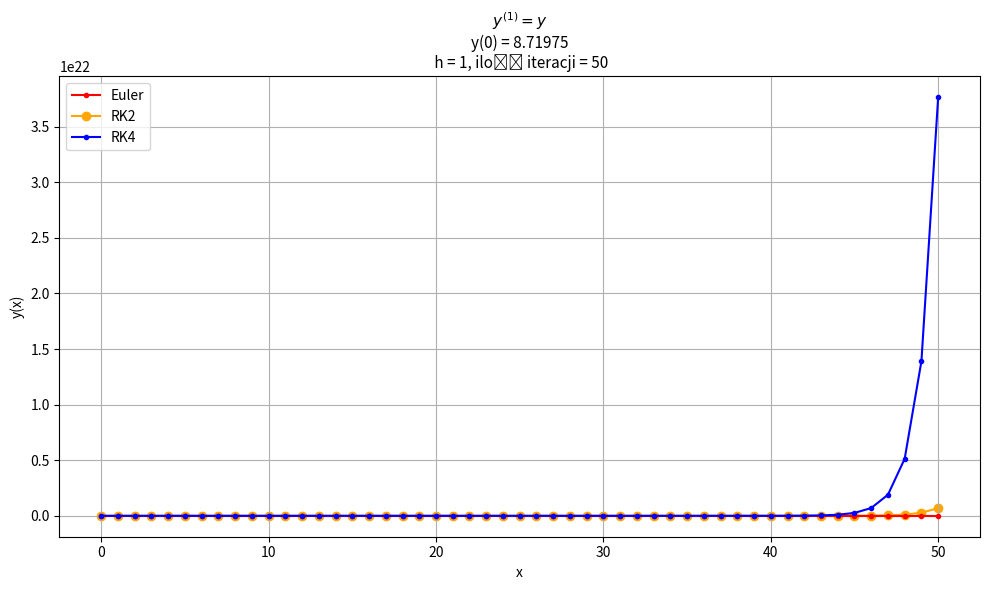
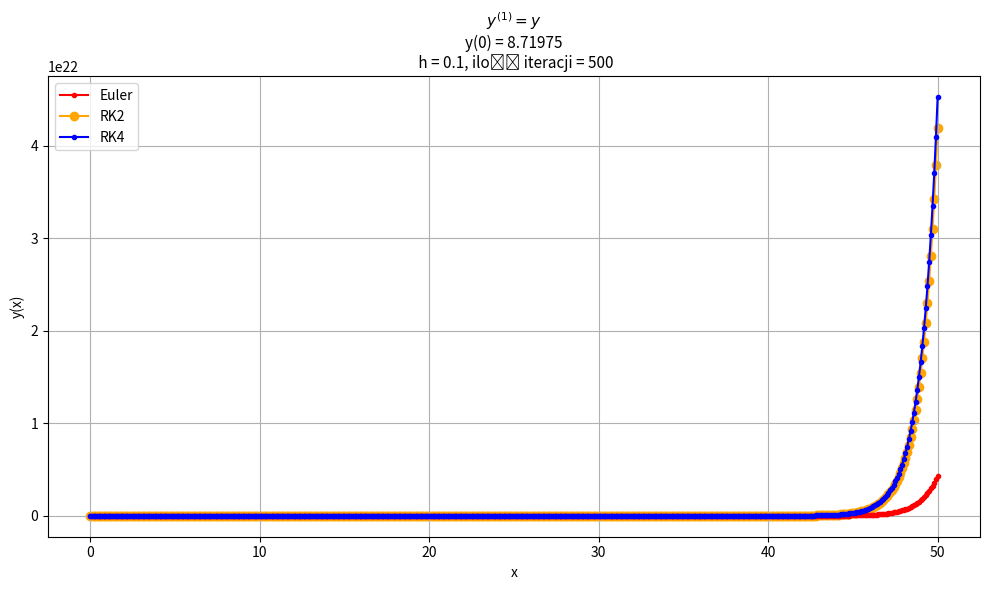
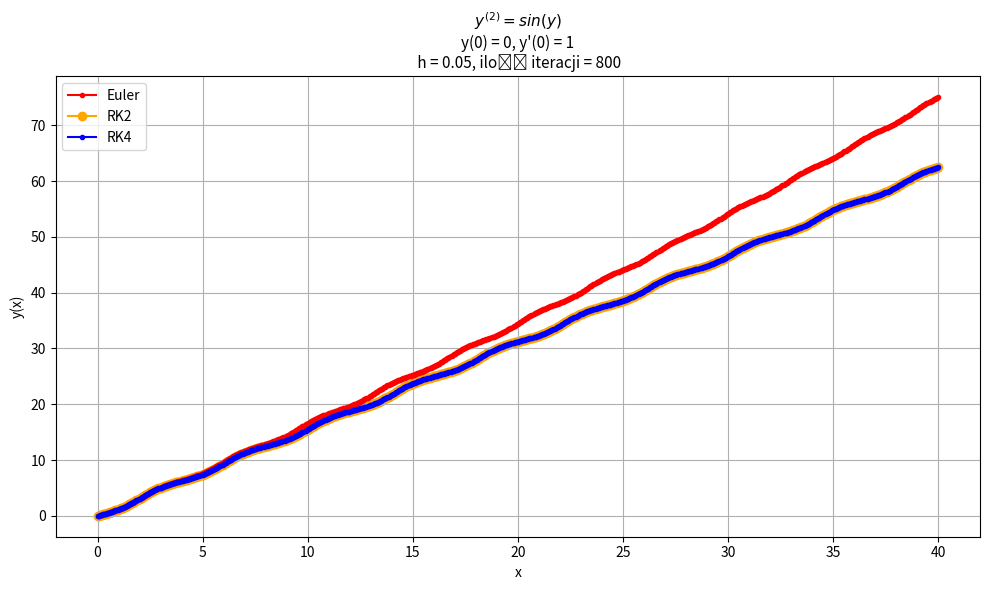
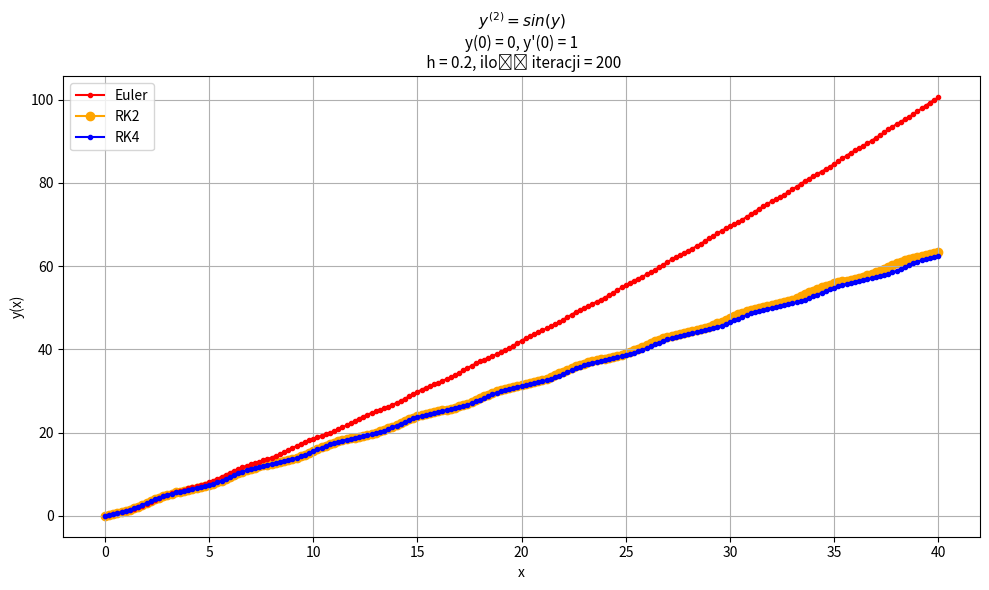
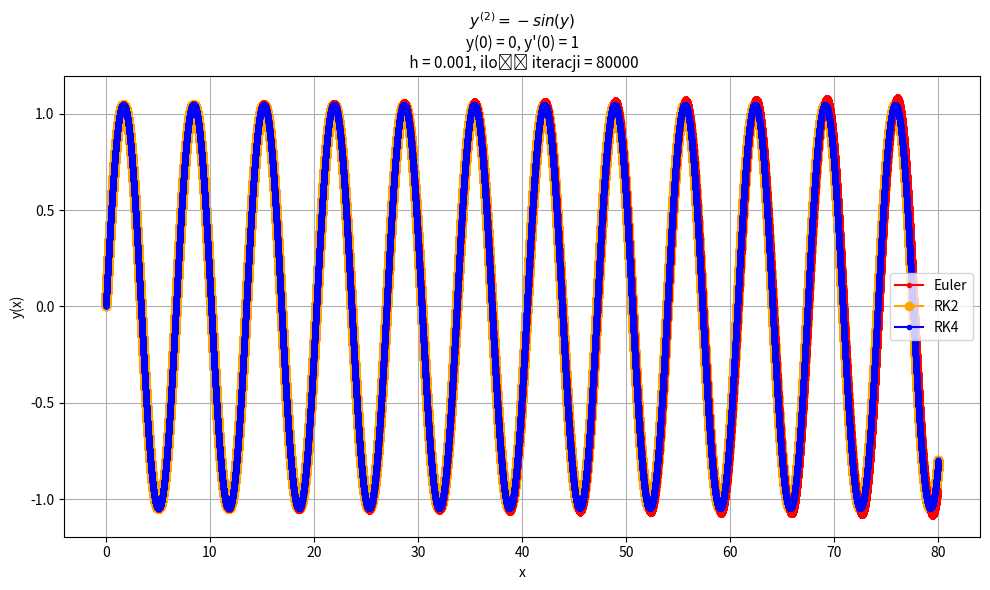
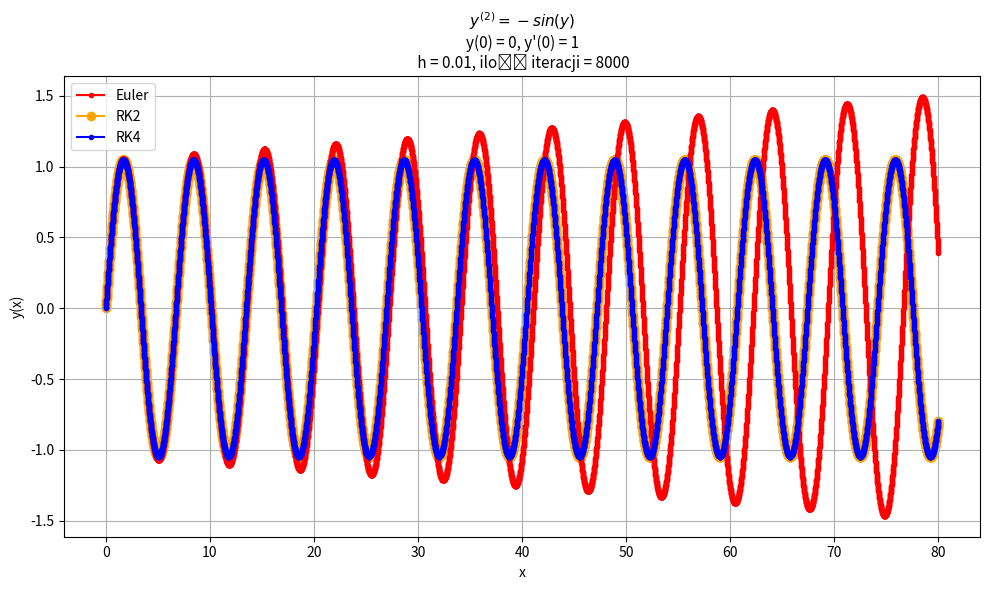
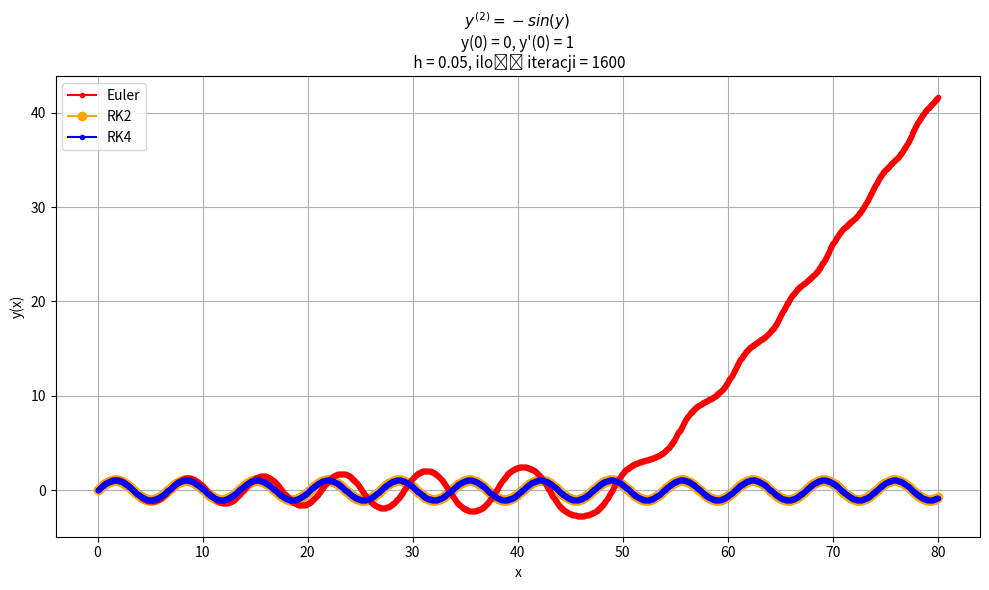
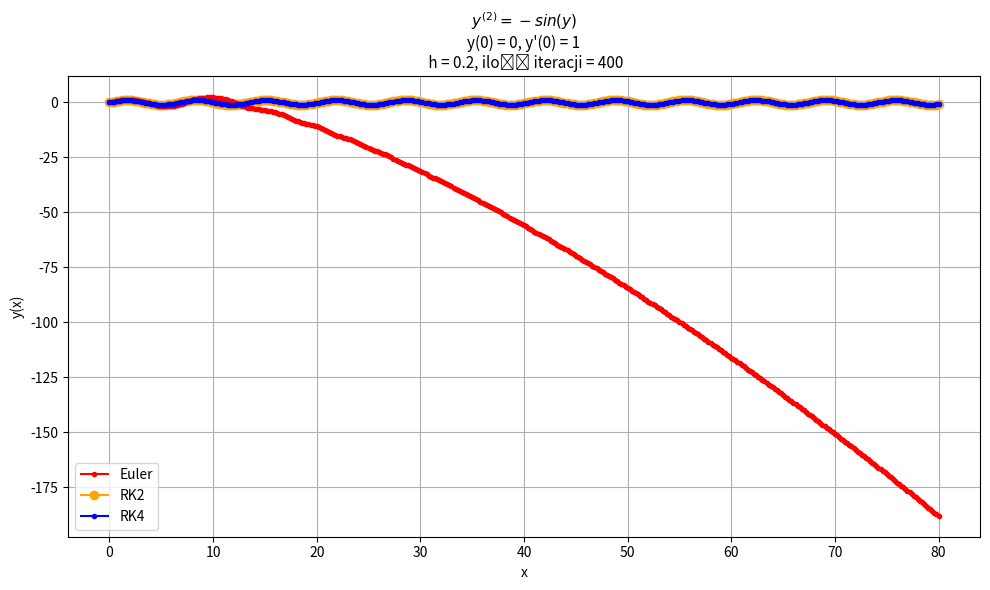
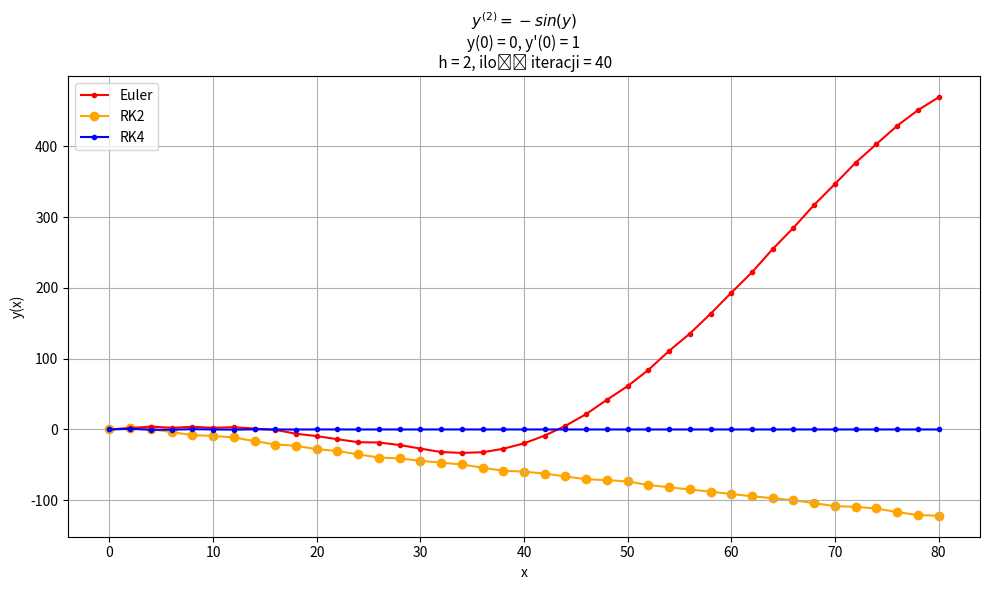
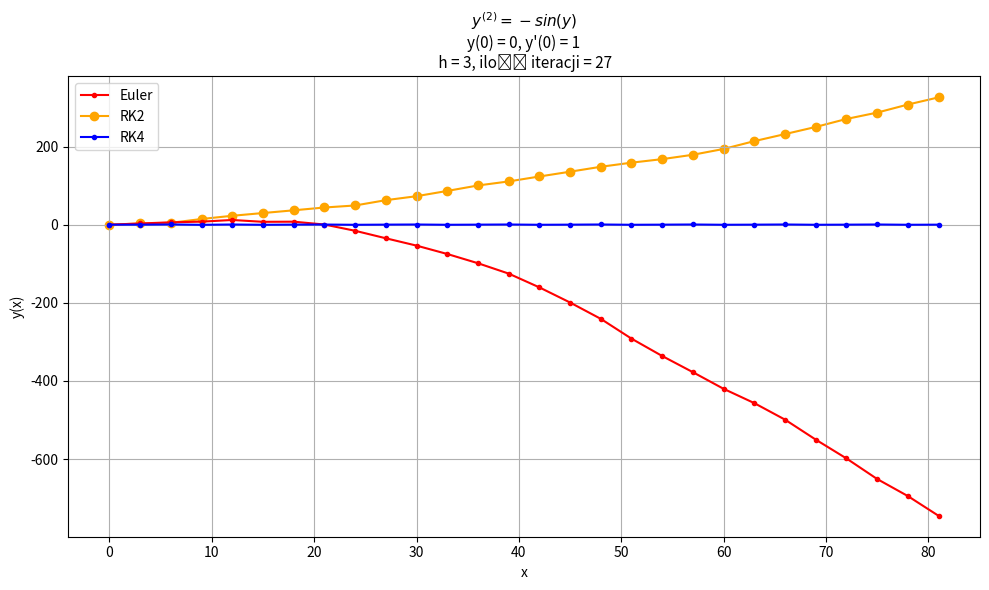
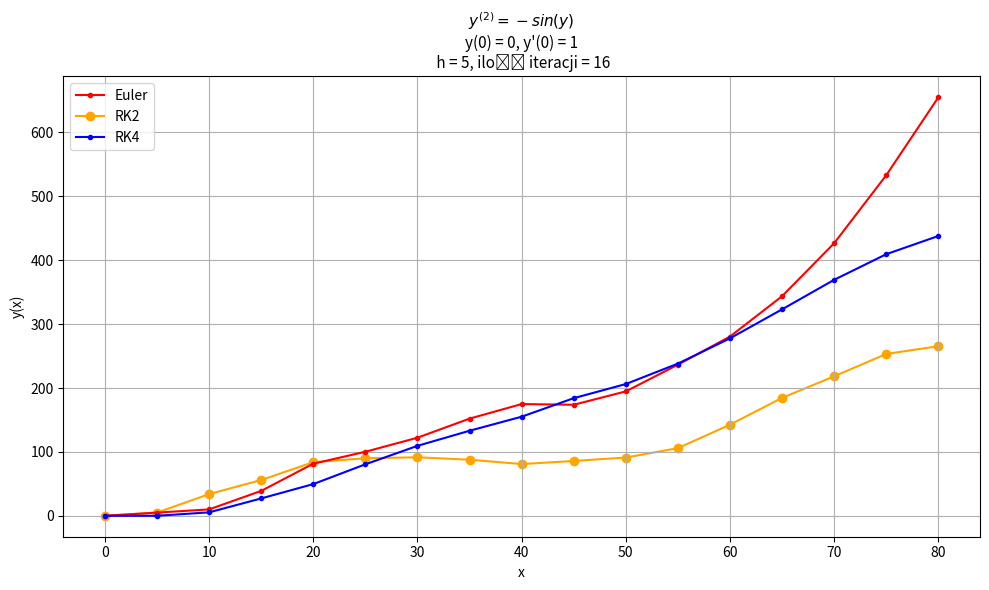
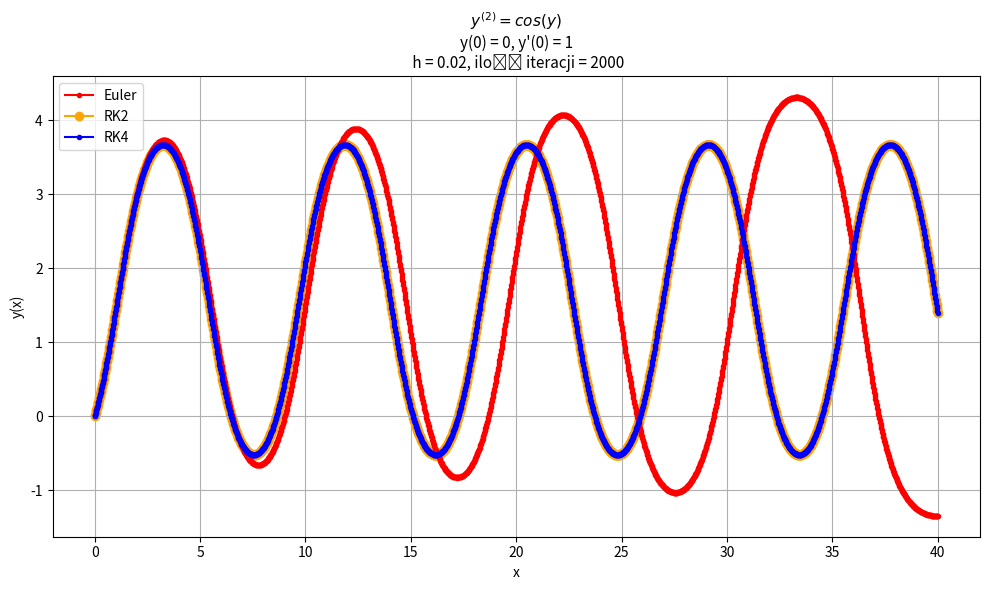
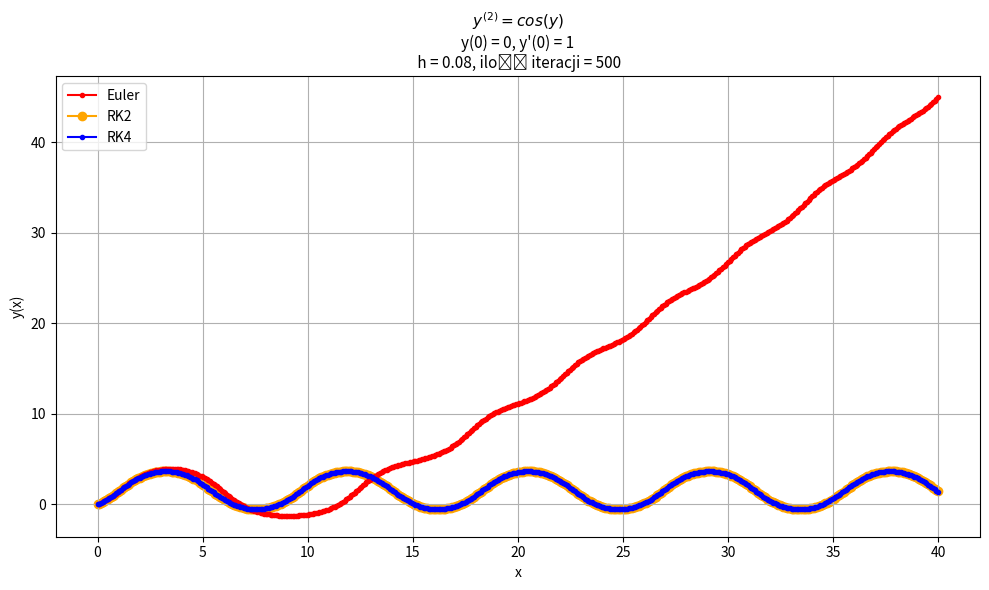
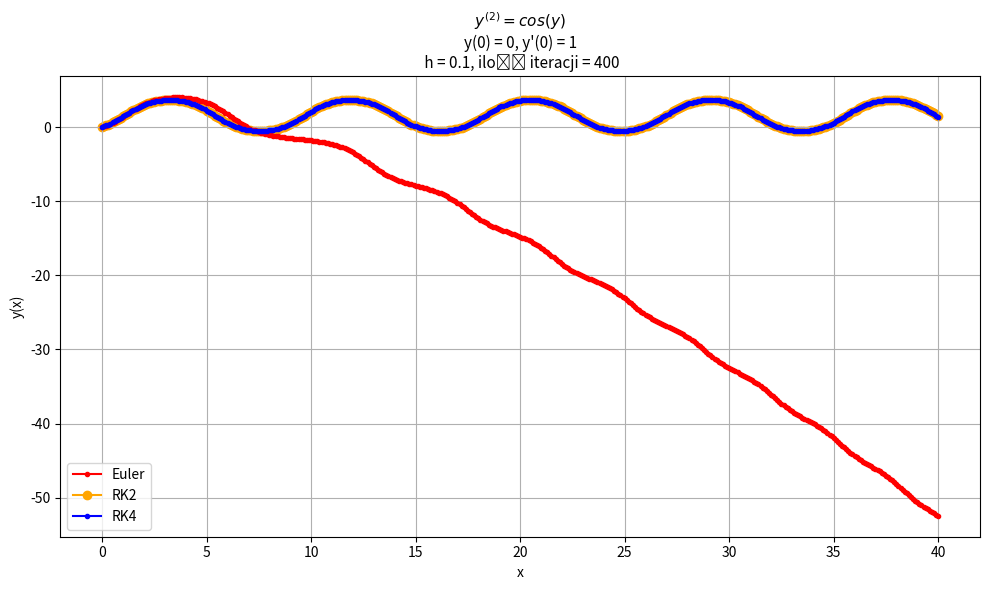
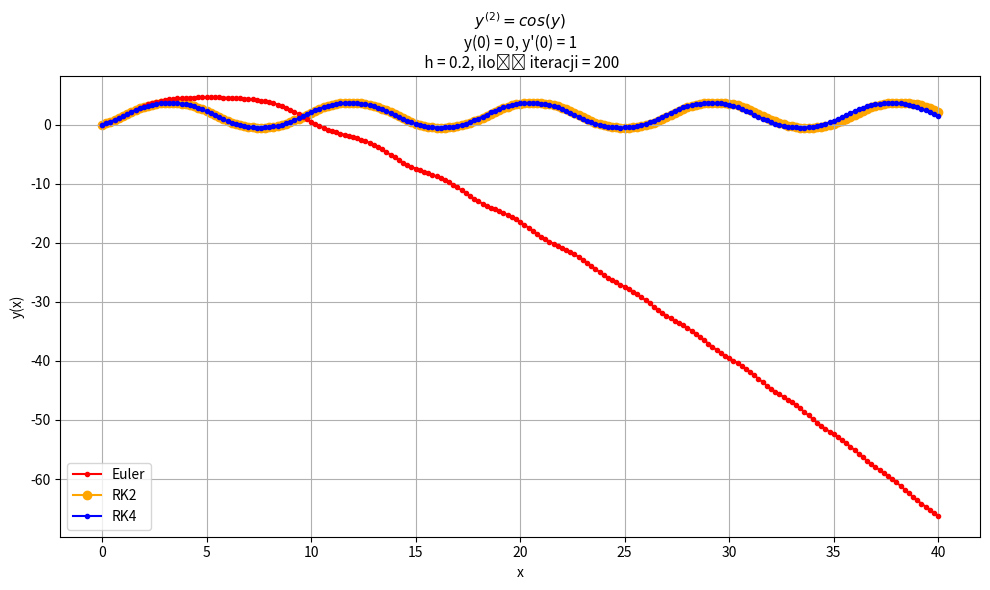
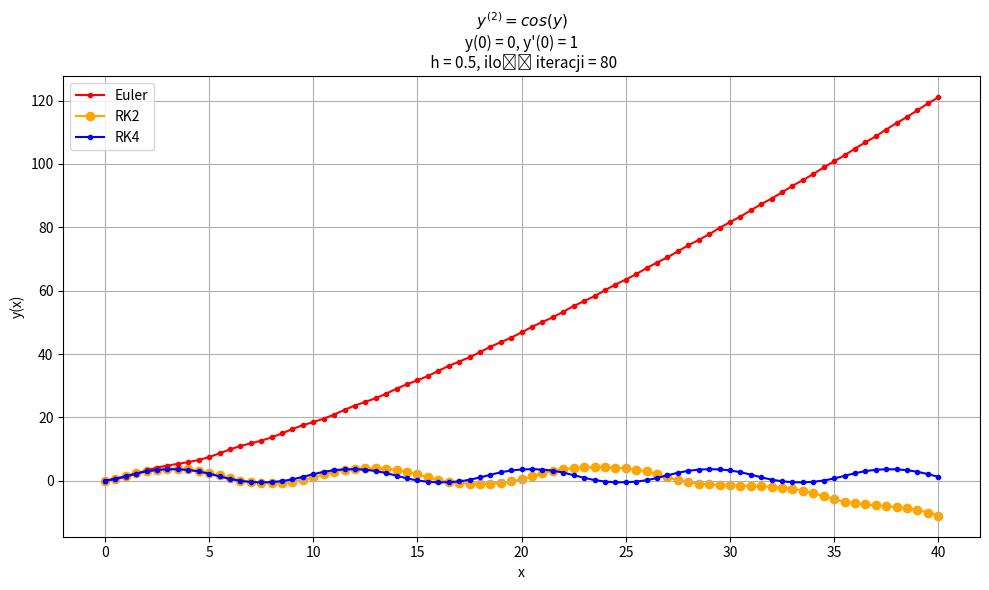

The script that saved these images, in order:
import matplotlib.pyplot as plt
from math import sin, cos,tan, atan, exp, log, pi
from collections import namedtuple

Point = namedtuple("Point", ["x", "y"])

def Solve(f_expr, n, x0, initial_conditions, step, num_of_iterations):
    def make_system(expr, order):
        def f_system(x, Y):
            dY = [0] * order
            for i in range(order - 1):
                dY[i] = Y[i + 1]
            local_vars = {"x": x, "y": Y[0], "sin": sin, "cos": cos, "exp": exp, "log": log}
            dY[order - 1] = eval(expr, {}, local_vars)
            return dY
        return f_system

    def euler():
        x = x0
        y_vals = initial_conditions[:]
        results = {x: y_vals[0]}
        for _ in range(num_of_iterations):
            dY = system(x, y_vals)
            y_vals = [y + step * dy for y, dy in zip(y_vals, dY)]
            x = round(x + step, 10)
            results[x] = y_vals[0]
        return results

    def rk2():
        x = x0
        y_vals = initial_conditions[:]
        results = {x: y_vals[0]}
        for _ in range(num_of_iterations):
            k1 = system(x, y_vals)
            y_predict = [y + step * dy for y, dy in zip(y_vals, k1)]
            k2 = system(x + step, y_predict)
            y_vals = [y + step/2 * (a + b) for y, a, b in zip(y_vals, k1, k2)]
            x = round(x + step, 10)
            results[x] = y_vals[0]
        return results

    def rk4():
        x = x0
        y_vals = initial_conditions[:]
        results = {x: y_vals[0]}
        for _ in range(num_of_iterations):
            k1 = system(x, y_vals)
            k2 = system(x + step/2, [y + step/2 * dy for y, dy in zip(y_vals, k1)])
            k3 = system(x + step/2, [y + step/2 * dy for y, dy in zip(y_vals, k2)])
            k4 = system(x + step, [y + step * dy for y, dy in zip(y_vals, k3)])
            y_vals = [y + step/6 * (a + 2*b + 2*c + d) for y, a, b, c, d in zip(y_vals, k1, k2, k3, k4)]
            x = round(x + step, 10)
            results[x] = y_vals[0]
        return results


    def format_initial_conditions():
        terms = []
        for i, val in enumerate(initial_conditions):
            primes = "'" * i
            terms.append(f"y{primes}({x0}) = {val}")
        return ", ".join(terms)

    def function(f, x0, step, num_of_iterations):
      x = x0
      y = f(x)
      Points = [Point(x, y)]
      for _ in range(num_of_iterations):
          x = x + step
          y = f(x)
          Points.append(Point(x, y))
      return Points

    system = make_system(f_expr, n)

    euler_res = euler()
    rk2_res = rk2()
    rk4_res = rk4()

    plt.figure(figsize=(10, 6))
    plt.title(f"$y^{{({n})}} = {f_expr}$\n{format_initial_conditions()}\n h = {step}, ilość iteracji = {num_of_iterations}", fontsize=11)

    plt.plot(euler_res.keys(), euler_res.values(), 'red', label='Euler',marker='o', markersize=3, zorder=2)
    plt.plot(rk2_res.keys(), rk2_res.values(), 'orange', label='RK2', marker='o', markersize=6, zorder=1)
    plt.plot(rk4_res.keys(), rk4_res.values(), 'blue', label='RK4' ,marker='o',markersize=3, zorder=3)


    plt.xlabel("x")
    plt.ylabel("y(x)")
    plt.legend()
    plt.grid(True)
    plt.tight_layout()
    plt.show()

Solve("y", 1, 0,[8.71975], 1, 50)
Solve("y", 1, 0,[8.71975], 0.1, 500)

Solve("sin(y)", 2, 0,[0,1], 0.05, 800)
Solve("sin(y)", 2, 0,[0,1], 0.2, 200)

Solve("-sin(y)", 2, 0,[0,1], 0.001, 80000)
Solve("-sin(y)", 2, 0,[0,1], 0.01, 8000)
Solve("-sin(y)", 2, 0,[0,1], 0.05, 1600)
Solve("-sin(y)", 2, 0,[0,1], 0.2, 400)
Solve("-sin(y)", 2, 0,[0,1], 2, 40)
Solve("-sin(y)", 2, 0,[0,1], 3, 27)
Solve("-sin(y)", 2, 0,[0,1], 5, 16)

Solve("cos(y)", 2, 0,[0,1], 0.02, 2000)
Solve("cos(y)", 2, 0,[0,1], 0.08, 500)
Solve("cos(y)", 2, 0,[0,1], 0.1, 400)
Solve("cos(y)", 2, 0,[0,1], 0.2, 200)
Solve("cos(y)", 2, 0,[0,1], 0.5, 80)
Solve("cos(y)", 2, 0,[0,1], 1, 40)


Solve("cos(x)", 1, 0,[0], 0.1, 100)
Solve("cos(x)", 1, 0,[0], 0.5, 20)

Solve("-sin(x)", 2, 0,[0,0], 0.5, 50)


#Można zauważyć, że im wyższy rząd metody, tym lepiej "znosi" ona zmiany parametru h. . Na przyład, dla rówania y''=-sin(y) (Będziemy rozpatrywać tutaj
#wyniki otrzyamne na długości przedziału = 80 ) można zaobserwować, że  metoda Eulera działa całkiem dobrze dla h=0.01, jednak przy h=0.05 zaczyna
#odbiegać, a dla h>0.02 już bardzo szybko zachodzi znaczna utrata energii. Im większe wartości h, tym szybciej wynik zaczyna odbiegać od rozwiązania.
#Jeśli chodzi o metodę RK4, widzimy, że radzi sobie ona znacznie lepiej niż metoda Eulera, jest ona dokładna w niemalże każdym przypadku, błędne wyniki
#daje dla dużych h, większych od 3. Z kolei metoda RK2, na podanych przykładach, radzi sobie dosyć dobrze dla h < 1. Oczywiście "odpowiednie" wartości h
#zależą od długości przedziału, jaki rozpatrujemy.    